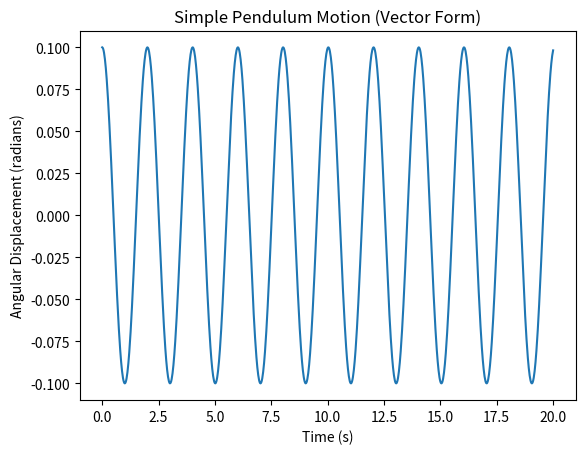

Source code (Python):
import numpy as np
from scipy.integrate import odeint
import matplotlib.pyplot as plt

# Resolver analiticamente pendulo linealizado
def model(y, t, g, l):
    theta_prime, theta_double_prime = y  # theta_prime represents u and theta_double_prime represents v
    du_dt = theta_double_prime
    dv_dt = -(g / l) * theta_prime
    return [du_dt, dv_dt]

# Parametros
g = 9.81  # Acceleration due to gravity (m/s^2)
l = 1.0   # Length of the pendulum (m)
theta0 = 0.1  # Initial angular displacement (45 degrees)
theta_prime0 = 0.0  # Initial angular velocity (rad/s)

# Tiempo
t = np.linspace(0, 20, 1001)

# Condiciones Iniciales
initial_conditions = [theta0, theta_prime0]

# Resolviendo con odeint
solution = odeint(model, initial_conditions, t, args=(g, l))

# Resultados
theta_prime_values, theta_double_prime_values = solution[:, 0], solution[:, 1]

# Plot the angular displacement over time
plt.plot(t, theta_prime_values)
plt.xlabel('Time (s)')
plt.ylabel('Angular Displacement (radians)')
plt.title('Simple Pendulum Motion (Vector Form)')
plt.show()

